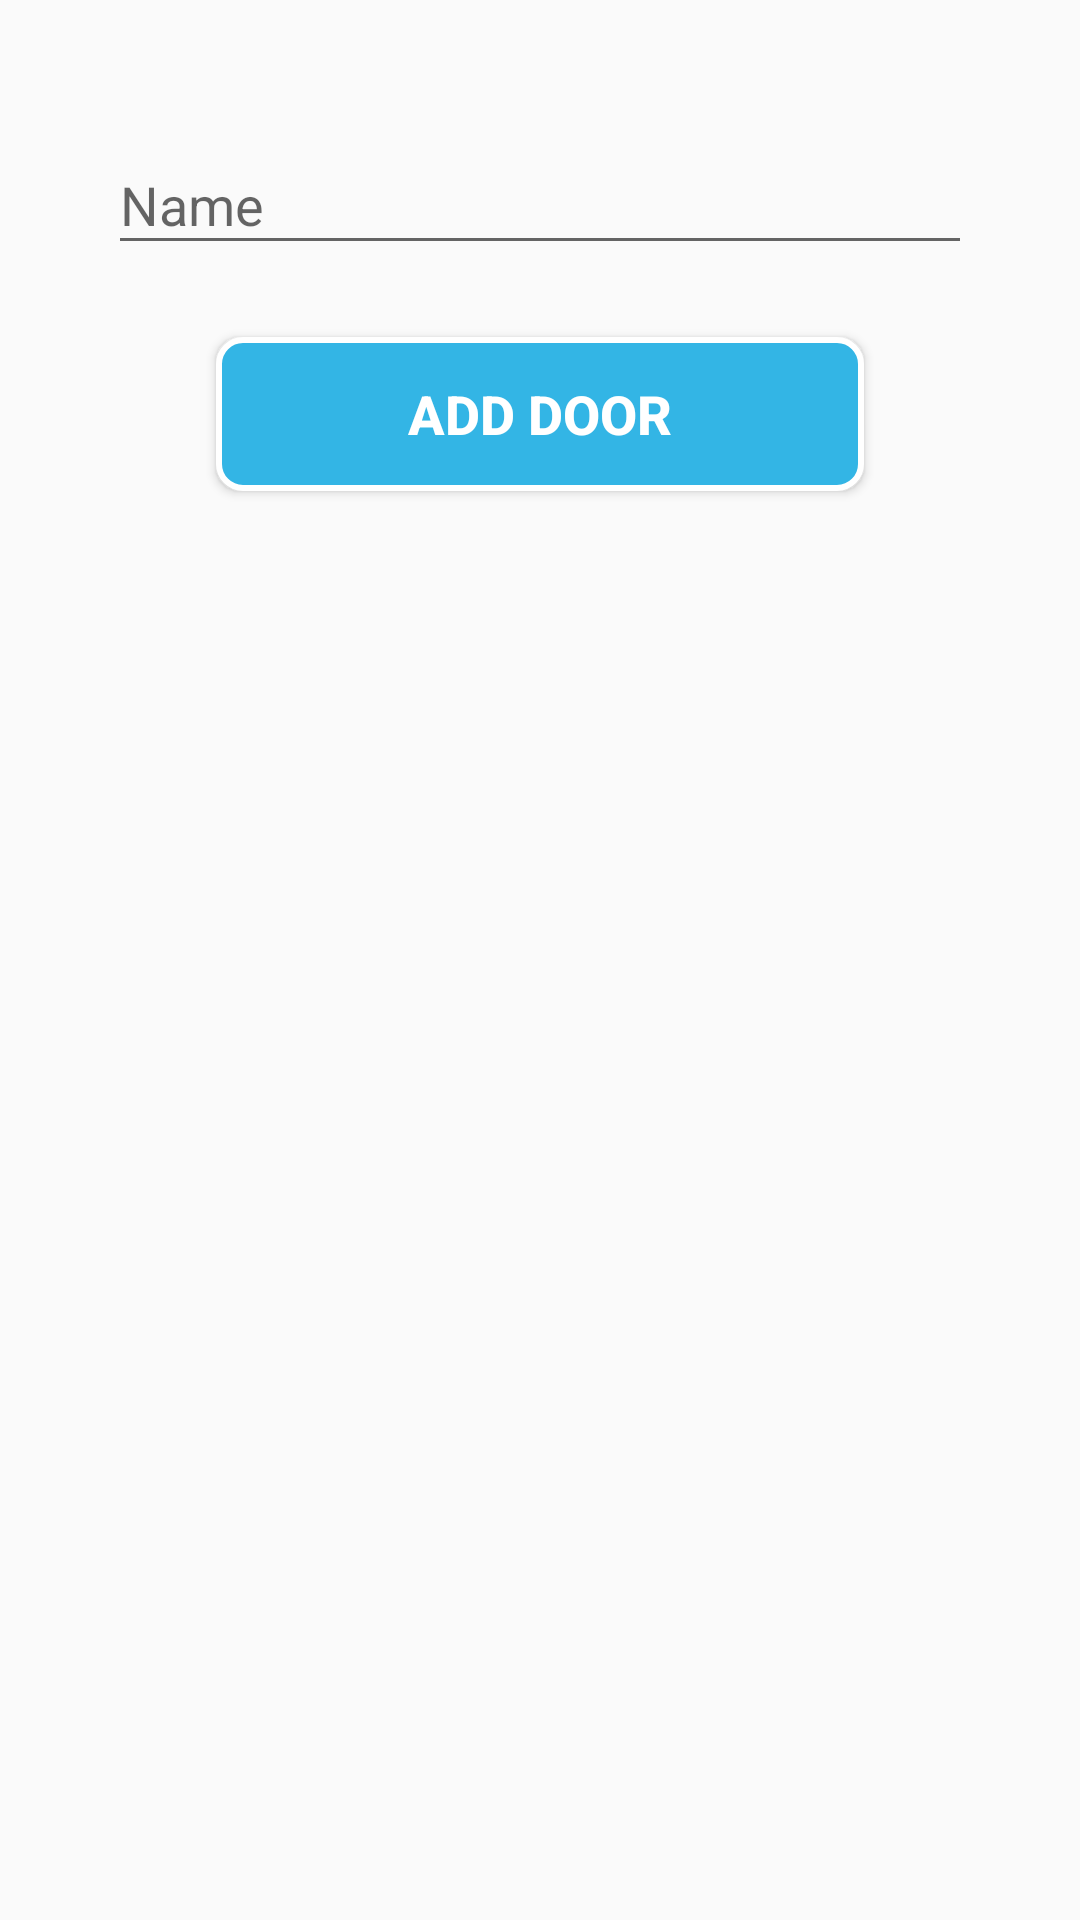

Write the Android layout XML for this screen, with the resource values it uses.
<!-- AndroidManifest.xml: application theme AppTheme -->
<!-- res/layout/fragment_doors.xml -->
<?xml version="1.0" encoding="utf-8"?>
<androidx.constraintlayout.widget.ConstraintLayout xmlns:android="http://schemas.android.com/apk/res/android"
    xmlns:app="http://schemas.android.com/apk/res-auto"
    xmlns:tools="http://schemas.android.com/tools"
    android:layout_width="match_parent"
    android:layout_height="match_parent"
    tools:context=".ui.activities.MainActivity">

    <com.google.android.material.textfield.TextInputLayout
        android:id="@+id/nameInputLayout"
        android:layout_width="0dp"
        android:layout_height="wrap_content"
        android:layout_marginStart="36dp"
        android:layout_marginTop="36dp"
        android:layout_marginEnd="36dp"
        android:visibility="visible"
        app:layout_constraintEnd_toEndOf="parent"
        app:layout_constraintStart_toStartOf="parent"
        app:layout_constraintTop_toTopOf="parent">

        <com.google.android.material.textfield.TextInputEditText
            android:layout_width="match_parent"
            android:layout_height="wrap_content"
            android:ems="10"
            android:imeOptions="actionDone"
            android:hint="@string/name"
            android:inputType="textPersonName"
            android:textSize="18sp" />

    </com.google.android.material.textfield.TextInputLayout>

    <Button
        android:id="@+id/addDoorsButton"
        android:layout_width="0dp"
        android:layout_height="0dp"
        android:layout_marginTop="24dp"
        android:background="@drawable/ripple_white_stroked_rounded_corners_blue_bg"
        android:text="@string/add_door"
        android:textColor="@android:color/white"
        android:textSize="18sp"
        android:textStyle="bold"
        app:layout_constraintEnd_toEndOf="parent"
        app:layout_constraintHeight_percent="0.08"
        app:layout_constraintStart_toStartOf="parent"
        app:layout_constraintTop_toBottomOf="@id/nameInputLayout"
        app:layout_constraintWidth_percent="0.6" />

    <androidx.recyclerview.widget.RecyclerView
        android:id="@+id/doorsRecyclerView"
        android:layout_width="match_parent"
        android:layout_height="wrap_content"
        android:layout_marginTop="16dp"
        app:layout_constraintBottom_toBottomOf="parent"
        app:layout_constraintTop_toBottomOf="@id/addDoorsButton"
        app:layout_constraintVertical_bias="0" />

</androidx.constraintlayout.widget.ConstraintLayout>
<!-- resources referenced by this layout -->
<resources>
  <!-- drawable ripple_white_stroked_rounded_corners_blue_bg (drawable) -->
  <?xml version="1.0" encoding="UTF-8"?>
  <ripple xmlns:android="http://schemas.android.com/apk/res/android"
    android:color="?android:attr/colorControlHighlight">
  
      <item android:id="@android:id/mask">
          <shape android:shape="rectangle">
              <solid android:color="#000000" />
              <corners android:radius="15dp" />
          </shape>
      </item>
      <item android:drawable="@drawable/white_stroked_rounded_corners_blue_bg" />
  </ripple>
  <string name="add_door">Add door</string>
  <string name="name">Name</string>
  <style name="AppTheme" parent="Theme.AppCompat.Light.DarkActionBar">
          
          <item name="colorPrimary">@color/colorPrimary</item>
          <item name="colorPrimaryDark">@color/colorPrimaryDark</item>
          <item name="colorAccent">@color/colorAccent</item>
      </style>
  <!-- drawable white_stroked_rounded_corners_blue_bg (drawable-v24) -->
  <?xml version="1.0" encoding="UTF-8"?>
  <shape xmlns:android="http://schemas.android.com/apk/res/android">
      <solid android:color="@android:color/holo_blue_light"/>
      <stroke android:width="2dp" android:color="#FFFFFF" />
      <corners android:radius="8dp"/>
      <padding android:left="0dp" android:top="0dp" android:right="0dp" android:bottom="0dp" />
  </shape>
  <color name="colorPrimary">@android:color/holo_blue_light</color>
  <color name="colorPrimaryDark">@android:color/holo_blue_dark</color>
  <color name="colorAccent">@android:color/holo_blue_light</color>
</resources>
